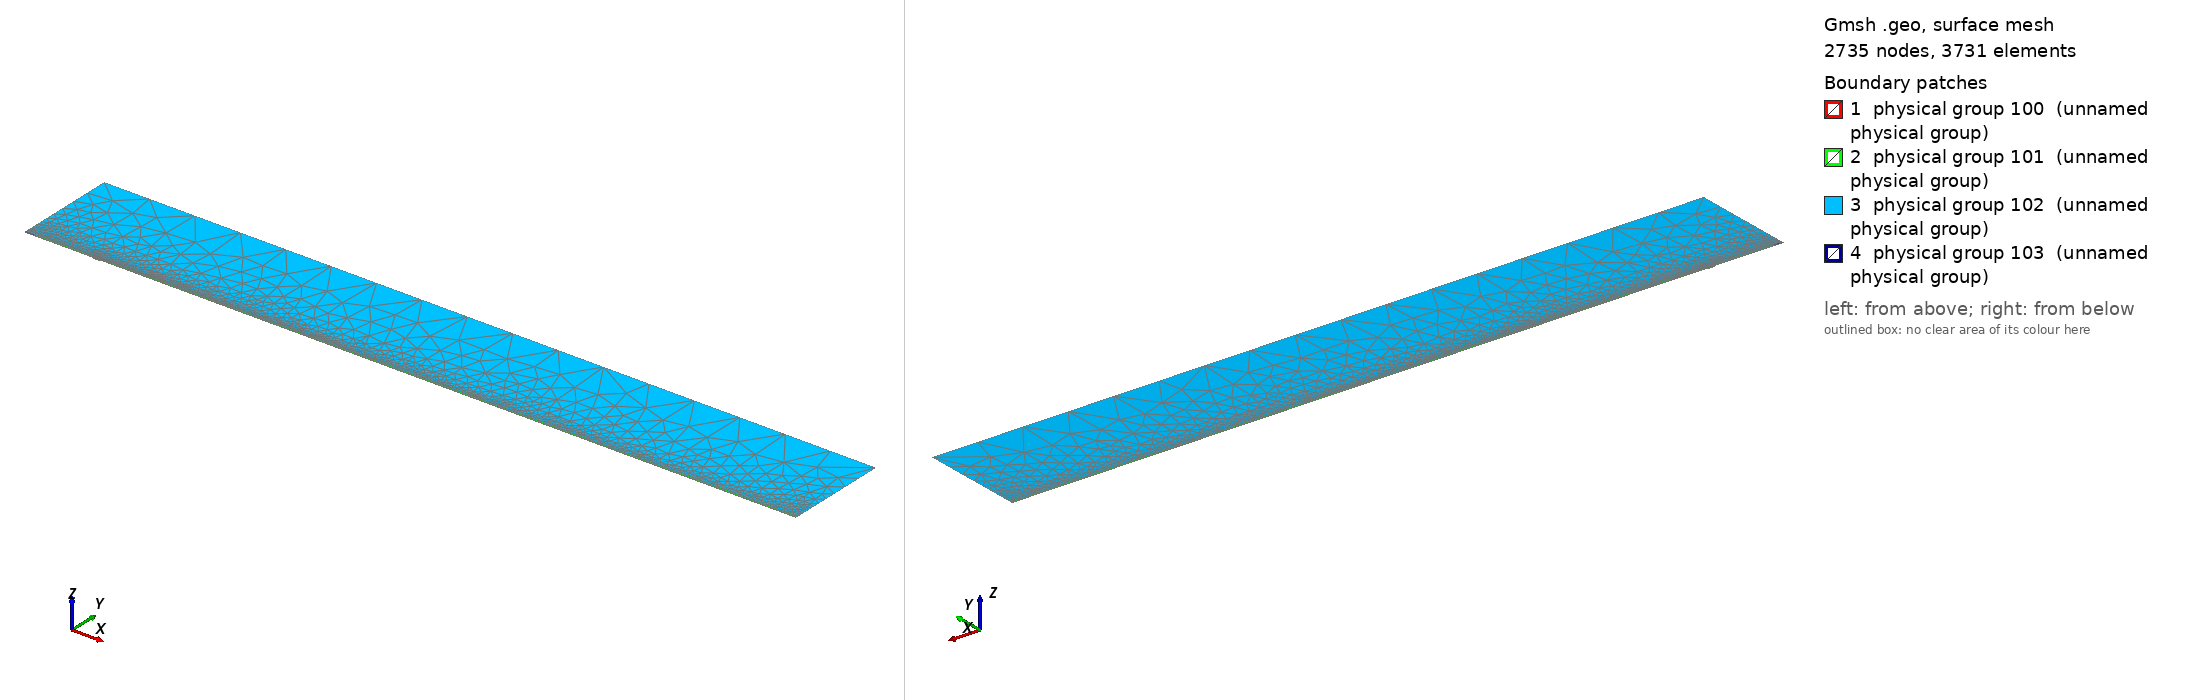

Gmsh geometry script, surface-meshed: 2735 nodes, 3731 surface elements. Boundary patches (legend numbers): 1 physical group 100 (unnamed physical group), 2 physical group 101 (unnamed physical group), 3 physical group 102 (unnamed physical group), 4 physical group 103 (unnamed physical group). Left view from above one corner, right view from below the opposite corner. Legend entries are the model's physical surfaces. The drawing asked Gmsh for element sizes between 1% and 20% of the model's largest extent; the script's own settings can give other sizes.

=== mesh_srcref.geo (drawn) ===
// Macro parameters
deltaStar = 1;
D = 1.5 * deltaStar; // depth of the gap 
W = 10 * deltaStar; // width of the gap
r = 16; // length of non-constant quads upstream and downstream of the gap
s = 8; // length of non-constant quads left and right inside the gap
BL = 0.25 * deltaStar; // height of the second layer of quad elements
BL_upper = 3.5 * deltaStar; // height of the third layer of quad elements
x0 = 100 * deltaStar; // x distance from inflow to gap
lengthOutflow = 1000 * deltaStar; // length after the gap
x3 = W + lengthOutflow; // last point of the domain
height = 150 * deltaStar; // height of the triangular region
triagHeightRegion_inflow = height - BL - BL_upper; // height of the triangular region

// Micro parameters
dx = 0.2; // dx of square elements near the leading and trailing edge of the gap (most resolution-demanding points in the domain)
dy = 1.25 * dx; 
size_triag_v_top = 64; // size of the elements in the upper triangular region

// All the value below are between 0 and 1. =1  means the elements are all equal in size. Avoid using values very close to 1, because we dividing by log(p) in the formula.
dy_in_v_right = 1.5; // heighest quad in the upper layer of quads, in the right part of the gap
dy_in_v_left = 1.75; // heighest quad in the upper layer of quads, in the left part of the gap

// fit (check the file scripts/fit_gmsh.py for more details)
p_in_v_left = 1.0335663036230878 - 1.0234149444433507/(W - 0.8098798097181781)^0.5991729377115732; // densitiy concentration of elements inside the gap, vertically, near the left wall.
p_in_v_right = 1.008073572191136 - 1.1471875292840257/(W - 1.2941255994826328)^0.7890392764815325; // densitiy concentration of elements inside the gap, vertically, near the right wall.
p_in_h_bottom = 0.9; // densitiy concentration of elements inside the gap, horizontally. 
p_in_h_top = 0.9; // densitiy concentration of elements inside the gap, horizontally. 

p_out_h = 0.5; // densitiy concentration of elements outside the gap, horizontally.
p_out_h_upper = 0.5; // densitiy concentration of elements outside the gap, horizontally on the upper layer of quads
p_out_v_inflow_dense = 0.8; // densitiy concentration of elements outside the gap, vertically, near the inflow and the gap
p_out_v_inflow_sparse = 0.99; // densitiy concentration of elements outside the gap, vertically, near the inflow and far from the gap
p_out_v_outflow_dense = 0.9; // densitiy concentration of elements outside the gap, vertically, near the outflow and the gap
p_out_v_outflow_sparse = 0.995; // densitiy concentration of elements outside the gap, vertically, near the outflow and far from the gap
p_triag_h_inflow = 0.8; // densitiy concentration of elements in the triangular region of the domain, horizontally.
p_triag_h_outflow = p_triag_h_inflow; // densitiy concentration of elements in the triangular region of the domain, horizontally.

enlarge_triag_inflow = 1.1; // heigher the value, larger the elements in the triangular region near the inflow
enlarge_triag_outflow = 1.1; // heigher the value, larger the elements in the triangular region near the outflow

// Automated parameters 
a_in_v_right = dx / (W / 2);
a_in_v_left = dx / (W / 2);
a_in_h_bottom = dy / (D / 2);
a_in_h_top = dx / (D / 2);
a_out_h = dx / BL;
a_out_v_inflow_dense = dx / r;
a_out_v_outflow_dense = dx / r;

// for the derivation of the formula, see file 20250123_gmshFormula.md in the docs folder
N_in_v_right = Ceil( Log (a_in_v_right / (1 - p_in_v_right + a_in_v_right * p_in_v_right)) / Log(p_in_v_right) );
N_in_v_left = Ceil( Log (a_in_v_left / (1 - p_in_v_left + a_in_v_left * p_in_v_left)) / Log(p_in_v_left) );
N_in_h_bottom = Ceil( Log (a_in_h_bottom / (1 - p_in_h_bottom + a_in_h_bottom * p_in_h_bottom)) / Log(p_in_h_bottom) );
N_in_h_top = Ceil( Log (a_in_h_top / (1 - p_in_h_top + a_in_h_top * p_in_h_top)) / Log(p_in_h_top) );
N_out_h = Ceil( Log (a_out_h / (1 - p_out_h + a_out_h * p_out_h)) / Log(p_out_h) ) + 1; // + 1 is to correct the fact that the distance is too small to properly approximate the dx length
N_out_v_inflow_dense = Ceil( Log (a_out_v_inflow_dense / (1 - p_out_v_inflow_dense + a_out_v_inflow_dense * p_out_v_inflow_dense)) / Log(p_out_v_inflow_dense) );
N_out_v_outflow_dense = Ceil( Log (a_out_v_outflow_dense / (1 - p_out_v_outflow_dense + a_out_v_outflow_dense * p_out_v_outflow_dense)) / Log(p_out_v_outflow_dense) );

p_for_a_out_v_inflow_sparse_computation = p_out_v_inflow_dense;
p_for_a_out_v_outflow_sparse_computation = (p_out_v_outflow_dense + p_out_v_outflow_dense) / 2;
a_out_v_inflow_sparse = r / (x0 - r) * (1 - p_for_a_out_v_inflow_sparse_computation) / (1 - p_for_a_out_v_inflow_sparse_computation^(N_out_v_inflow_dense + 1));
a_out_v_outflow_sparse = r / (lengthOutflow - r) * (1 - p_for_a_out_v_outflow_sparse_computation) / (1 - p_for_a_out_v_outflow_sparse_computation^(N_out_v_outflow_dense + 1));

N_out_v_inflow_sparse = Ceil( Log(a_out_v_inflow_sparse / (1 - p_out_v_inflow_sparse + a_out_v_inflow_sparse * p_out_v_inflow_sparse)) / Log(p_out_v_inflow_sparse) );
N_out_v_outflow_sparse = Ceil( Log(a_out_v_outflow_sparse / (1 - p_out_v_outflow_sparse + a_out_v_outflow_sparse * p_out_v_outflow_sparse)) / Log(p_out_v_outflow_sparse) );


// second layer of quads
a_out_h_upper = (BL) / (BL_upper) * (1 - p_out_h) / (1 - p_out_h^(N_out_h + 1));
N_out_h_upper = Ceil( Log(a_out_h_upper / (1 - p_out_h_upper + a_out_h_upper * p_out_h_upper)) / Log(p_out_h_upper) );

// ---------------------------
// for triangular region
// ---------------------------
a_triag_h_inflow = (BL_upper) / (triagHeightRegion_inflow) * (1 - p_out_h_upper) / (1 - p_out_h_upper^(N_out_h_upper + 1));
a_triag_h_outflow = a_triag_h_inflow;
N_triag_v_top = Ceil( (x3 + x0) / size_triag_v_top ); // we assume p_triag_v = 1, otherwise the formula is different
N_triag_h_inflow = Ceil( Log(a_triag_h_inflow / (1 - p_triag_h_inflow + a_triag_h_inflow * p_triag_h_inflow)) / Log(p_triag_h_inflow) );
N_triag_h_outflow = Ceil( Log(a_triag_h_outflow / (1 - p_triag_h_outflow + a_triag_h_outflow * p_triag_h_outflow)) / Log(p_triag_h_outflow) );
N_triag_h_inflow = Ceil( N_triag_h_inflow / enlarge_triag_inflow );
N_triag_h_outflow = Ceil( N_triag_h_outflow / enlarge_triag_outflow );

L_sp = x0 - r;
l0_sp = L_sp * (1 - p_out_v_inflow_sparse) / (1 - p_out_v_inflow_sparse^(N_out_v_inflow_sparse - 1));
j_patch = Round(Log(1 - 12 * (1 - p_out_v_inflow_sparse) / l0_sp) / Log(p_out_v_inflow_sparse));
xa = -x0 + l0_sp * (1 - p_out_v_inflow_sparse^j_patch) / (1 - p_out_v_inflow_sparse);
Printf("source patch: j = %g, xa = %g", j_patch, xa);
Point(1) = {-x0, 0, 0};
Point(101) = {xa, 0, 0};
Point(102) = {xa, BL, 0};
Point(103) = {xa, BL + BL_upper, 0};
Point(2) = {0,0,0};
Point(3) = {0,-D,0};
Point(4) = {W,-D,0};
Point(5) = {W,0,0};
Point(6) = {x3,0,0};
Point(8) = {x3,height,0};
Point(7) = {x3,BL,0};
Point(9) = {-x0,height,0};
Point(10) = {-x0,BL,0};
Point(11) = {0,BL,0};
Point(12) = {W,BL,0};
Point(13) = {W/2,0,0};
Point(14) = {W/2,BL,0};
Point(15) = {0,-D/2,0};
Point(16) = {W/2,-D,0};
Point(17) = {W,-D/2,0};
Point(18) = {-r,0,0};
Point(19) = {-r,BL,0};
Point(20) = {W + r,0,0};
Point(21) = {W + r,BL,0};
Point(22) = {-x0,BL+BL_upper,0};
Point(23) = {-r,BL+BL_upper,0};
Point(24) = {W + r,BL+BL_upper,0};
Point(25) = {x3,BL+BL_upper,0};
Point(26) = {0,BL+BL_upper,0};
Point(27) = {W/2,BL+BL_upper,0};
Point(28) = {W,BL+BL_upper,0};

Line(1) = {101,18};
Line(101) = {1,101};
Line(2) = {2,15};
Line(3) = {3,16};
Line(4) = {4,17};
Line(5) = {5,20};
Line(6) = {6,7};
Line(7) = {7,25};
Line(8) = {8,9};
Line(9) = {9,22};
Line(10) = {102,19};
Line(11) = {10,1};
Line(12) = {11,14};
Line(13) = {12,21};
Line(14) = {2,13};
Line(15) = {15,3};
Line(16) = {16,4};
Line(17) = {17,5};
Line(18) = {13,5};
Line(19) = {14,12};
Line(20) = {18,2};
Line(21) = {20,6};
Line(22) = {21,7};
Line(23) = {19,11};
Line(24) = {22,10};
Line(25) = {25,8};
Line(26) = {25,24};
Line(27) = {103,23};
Line(103) = {22,103};
Line(104) = {102,101};
Line(105) = {103,102};
Line(30) = {23,26};
Line(31) = {26,27};
Line(32) = {27,28};
Line(33) = {28,24};

// outer quads
Curve Loop(1) = {5, 21, 6, -22, -13, -19, -12, -23, -10, 104, 1, 20, 14, 18};
Plane Surface(1) = {1};

// inside gap
Curve Loop(2) = {2, 15, 3, 16, 4, 17, -18, -14};
Plane Surface(2) = {2};

// triangular region
Curve Loop(3) = {-26, 25, 8, 9, 103, 27, 30, 31,32,33};
Plane Surface(3) = {3};

// 3rd layer of quads
Curve Loop(4) = {-105, 27, 30, 31,32,33, -26,-7,-22,-13,-19,-12,-23,-10};

Plane Surface(4) = {4};

// source patch
Curve Loop(5) = {101, -104, -105, -103, 24, 11};
Plane Surface(5) = {5};


// This defines the surfaces that will be meshed with quad elements
Transfinite Surface {1} = {101, 6, 7, 102};
Transfinite Surface {2} = {3, 4, 5, 2}; // number '2' must match the number '2' of plane surface
Transfinite Surface {4} = {7, 25, 103, 102};

Transfinite Curve {18, 16, 19,32} = N_in_v_right Using Progression p_in_v_right;
Transfinite Curve {-14, -3, -12, -31} = N_in_v_left Using Progression p_in_v_left;

Transfinite Curve {15, -4} = N_in_h_bottom Using Progression p_in_h_bottom;
Transfinite Curve {-2, 17} = N_in_h_top Using Progression p_in_h_top;


Transfinite Curve {11, 104, -6} = N_out_h Using Progression p_out_h;
Transfinite Curve {24, 105, -7} = N_out_h_upper Using Progression p_out_h_upper;
Transfinite Curve {10, 1, 27} = N_out_v_inflow_sparse - j_patch Using Progression p_out_v_inflow_sparse;
Transfinite Curve {103} = j_patch + 1 Using Progression p_out_v_inflow_sparse; // top of the patch keeps the original nodes (triangle region unchanged)
Transfinite Curve {20, 23, 30} = N_out_v_inflow_dense Using Progression p_out_v_inflow_dense;
Transfinite Curve {-21, -22, 26} = N_out_v_outflow_sparse Using Progression p_out_v_outflow_sparse;
Transfinite Curve {-5, -13,-33} = N_out_v_outflow_dense Using Progression p_out_v_outflow_dense;

Recombine Surface {1, 2, 4};

// for triangluar region
Transfinite Curve {8} = N_triag_v_top Using Progression 1;
Transfinite Curve {-25} = N_triag_h_outflow Using Progression p_triag_h_outflow;
Transfinite Curve {9} = N_triag_h_inflow Using Progression p_triag_h_inflow;


// defining boundary
Physical Curve(1) = {9,24,11}; // inlet
Physical Curve(2) = {7,25,6}; // outlet
Physical Curve(3) = {8}; // top
Physical Curve(4) = {101, 1, 20, 2, 15, 3, 16, 4, 17, 5, 21}; // wall


Physical Surface(100) = {1};
Physical Surface(101) = {2, 4};
Physical Surface(102) = {3};

// ---- source refinement patch (scripts/refineSourceMesh.py) ----
Point(200) = {-95.0, 0.5, 0};
Point{200} In Surface{5};
Field[1] = Distance; Field[1].PointsList = {200};
Field[2] = Threshold; Field[2].InField = 1; Field[2].SizeMin = 0.05; Field[2].SizeMax = 1.0;
Field[2].DistMin = 0.35; Field[2].DistMax = 4.1499999999999995;
Field[3] = Distance; Field[3].CurvesList = {101}; Field[3].Sampling = 400;
Field[4] = Threshold; Field[4].InField = 3; Field[4].SizeMin = 0.12; Field[4].SizeMax = 1.0;
Field[4].DistMin = 0; Field[4].DistMax = 2.5142857142857147;
Field[5] = Min; Field[5].FieldsList = {2, 4};
Field[6] = Restrict; Field[6].InField = 5; Field[6].SurfacesList = {5};
Background Field = 6;
MeshAlgorithm Surface {5} = 6;
Physical Surface(103) = {5};
